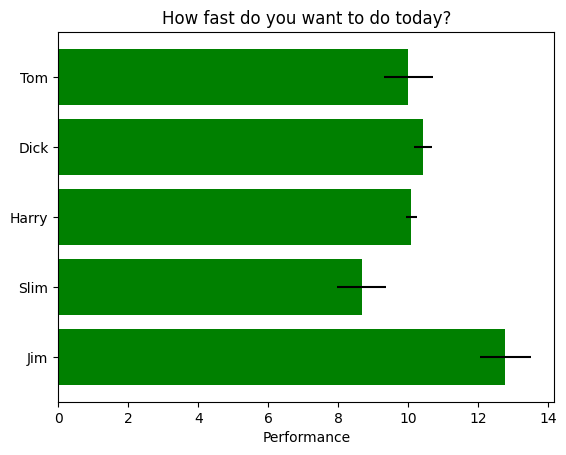

Python code for this plot:
import matplotlib.pyplot as plt
import numpy as np

np.random.seed(19680801)

plt.rcdefaults()

fig, ax = plt.subplots()

# example data
people = ('Tom', 'Dick', 'Harry', 'Slim', 'Jim')
y_pos = np.arange(len(people))
performance = 3 + 10 * np.random.rand(len(people))
error = np.random.rand(len(people))

ax.barh(y_pos, performance, xerr=error, align='center', color='green', ecolor='black')
ax.set_yticks(y_pos)
ax.set_yticklabels(people)
ax.invert_yaxis()
ax.set_xlabel('Performance')
ax.set_title('How fast do you want to do today?')

plt.show()
